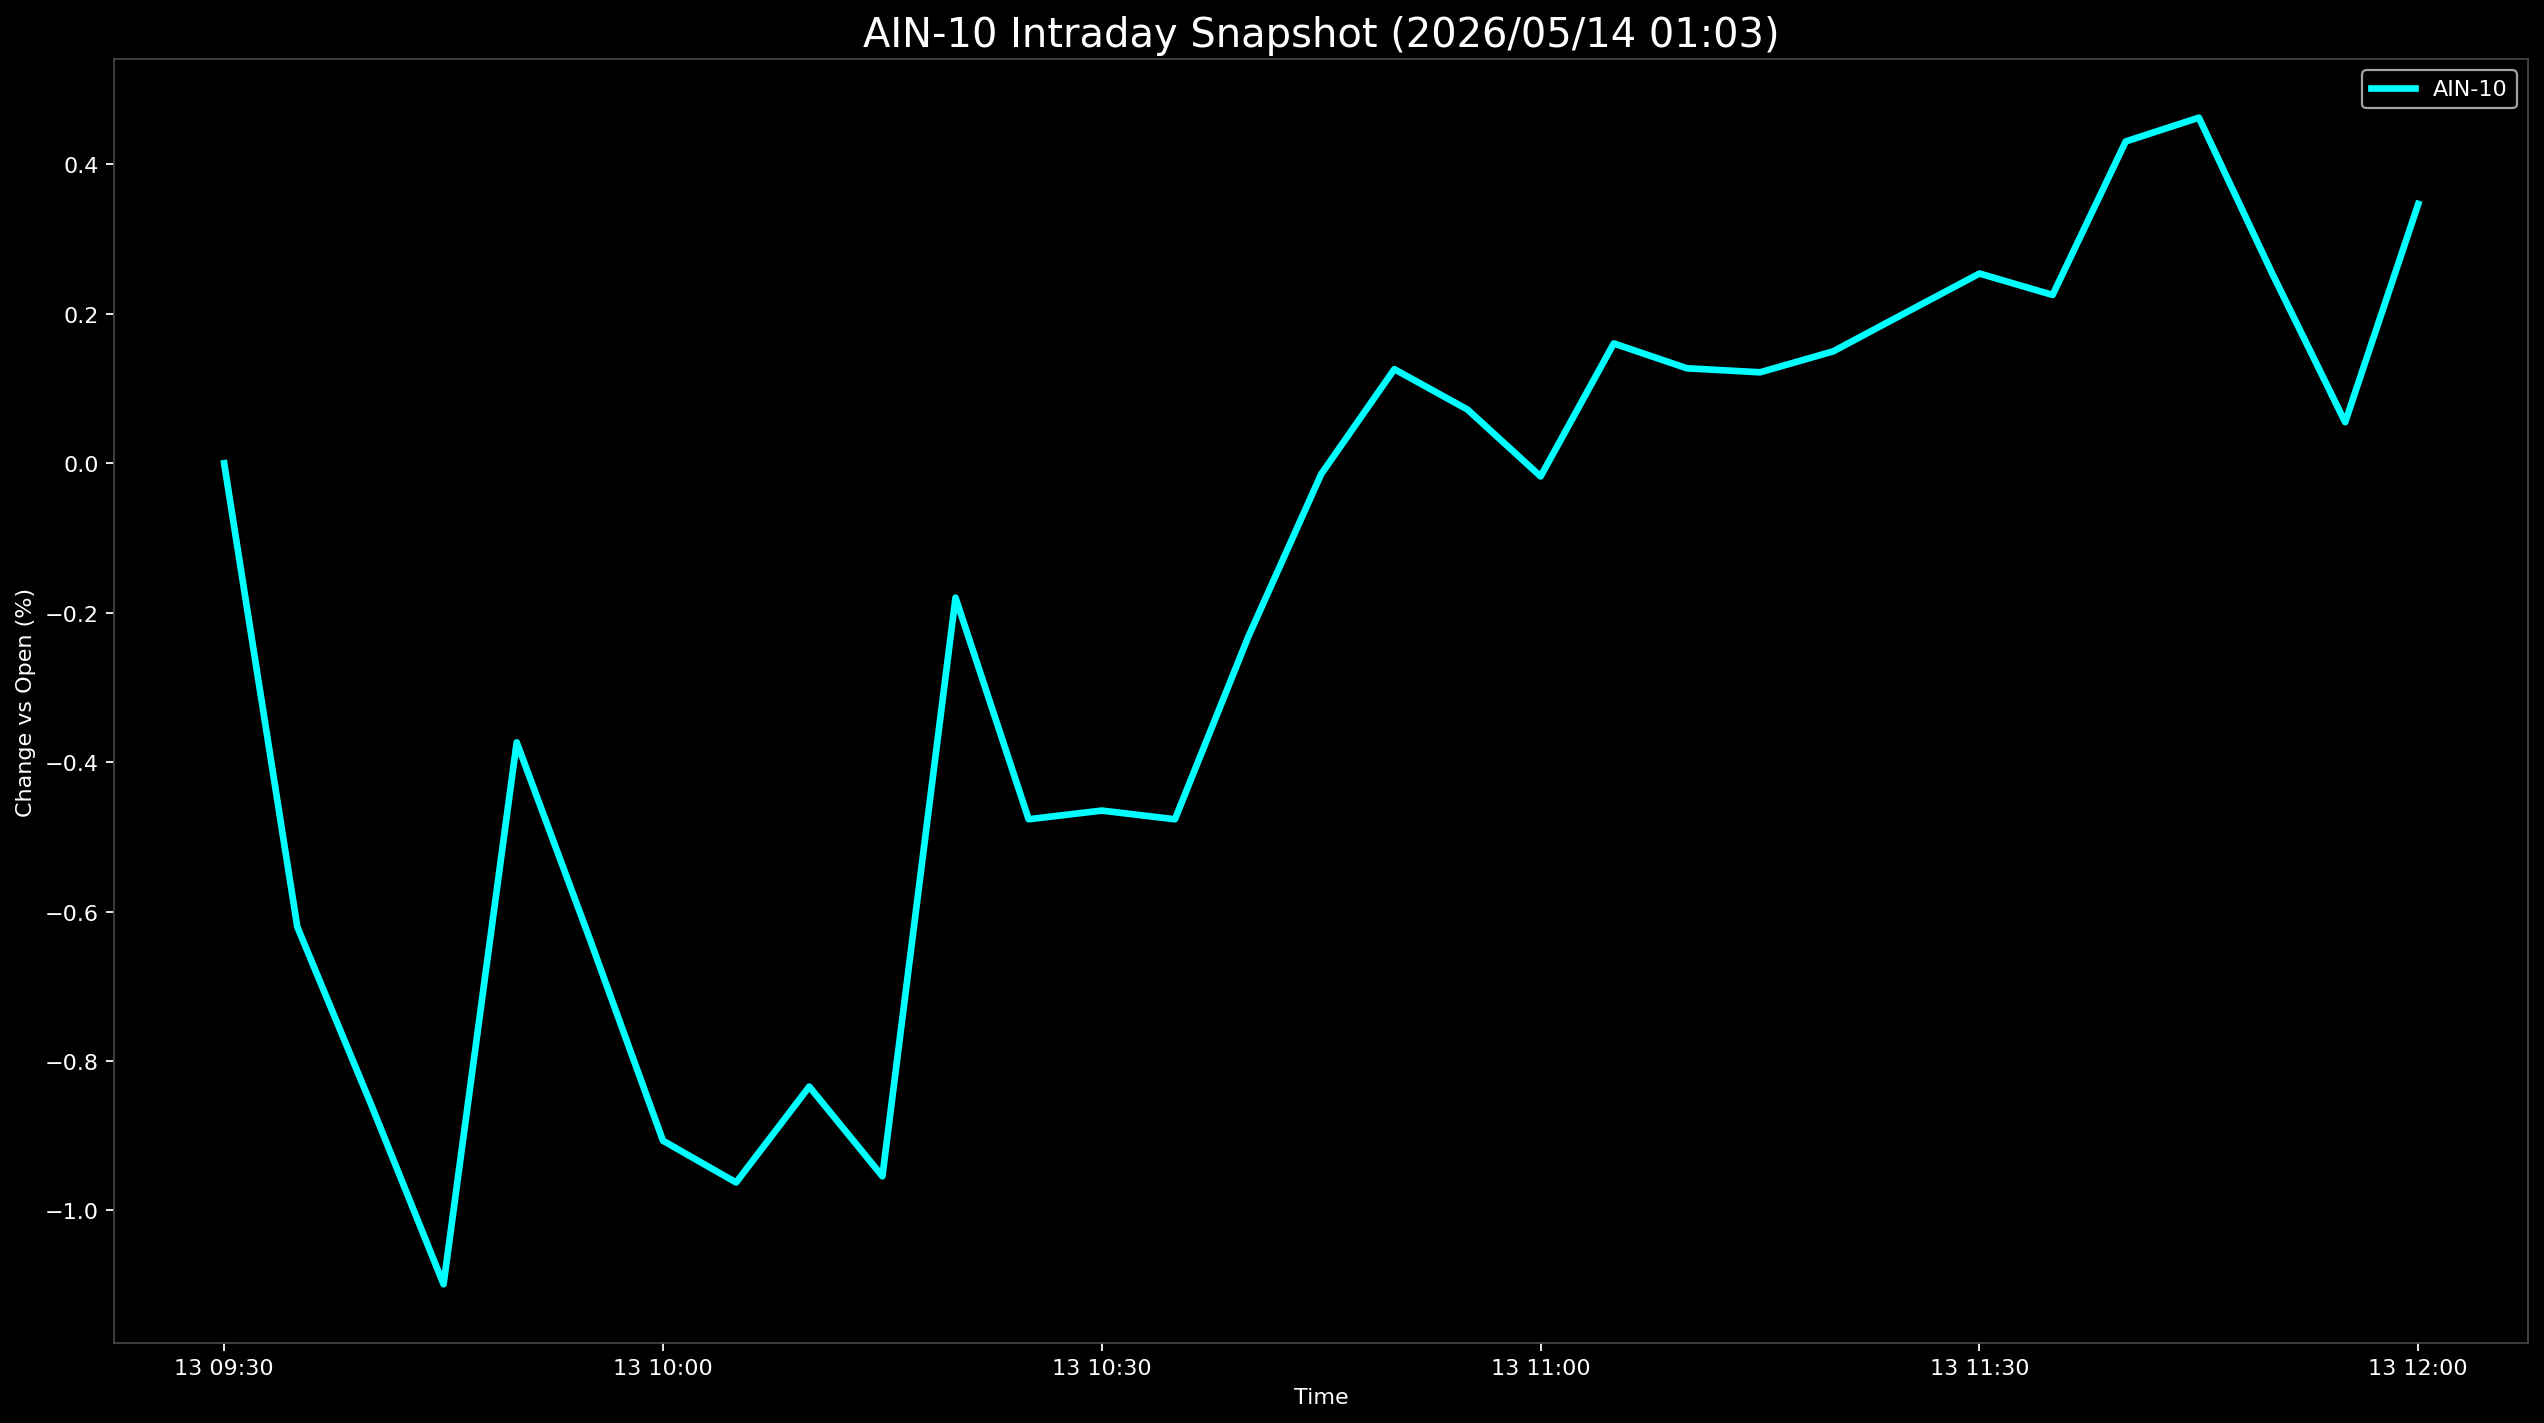

Source data for this figure (header and first rows):
Datetime, AIN-10
2026-05-13 09:30:00, 0.0
2026-05-13 09:35:00, -0.6205
2026-05-13 09:40:00, -0.8561
2026-05-13 09:45:00, -1.099
2026-05-13 09:50:00, -0.3736
2026-05-13 09:55:00, -0.6369
2026-05-13 10:00:00, -0.9068
2026-05-13 10:05:00, -0.9627
2026-05-13 10:10:00, -0.8344
2026-05-13 10:15:00, -0.9544
2026-05-13 10:20:00, -0.18
2026-05-13 10:25:00, -0.4765
2026-05-13 10:30:00, -0.4649
2026-05-13 10:35:00, -0.4765
2026-05-13 10:40:00, -0.2329
2026-05-13 10:45:00, -0.01444
2026-05-13 10:50:00, 0.1259
2026-05-13 10:55:00, 0.07194
2026-05-13 11:00:00, -0.01758
2026-05-13 11:05:00, 0.1604
2026-05-13 11:10:00, 0.1272
2026-05-13 11:15:00, 0.1218
2026-05-13 11:20:00, 0.1498
2026-05-13 11:25:00, 0.202
2026-05-13 11:30:00, 0.254
2026-05-13 11:35:00, 0.2253
2026-05-13 11:40:00, 0.4308
2026-05-13 11:45:00, 0.4626
2026-05-13 11:50:00, 0.2546
2026-05-13 11:55:00, 0.05502
2026-05-13 12:00:00, 0.3471
